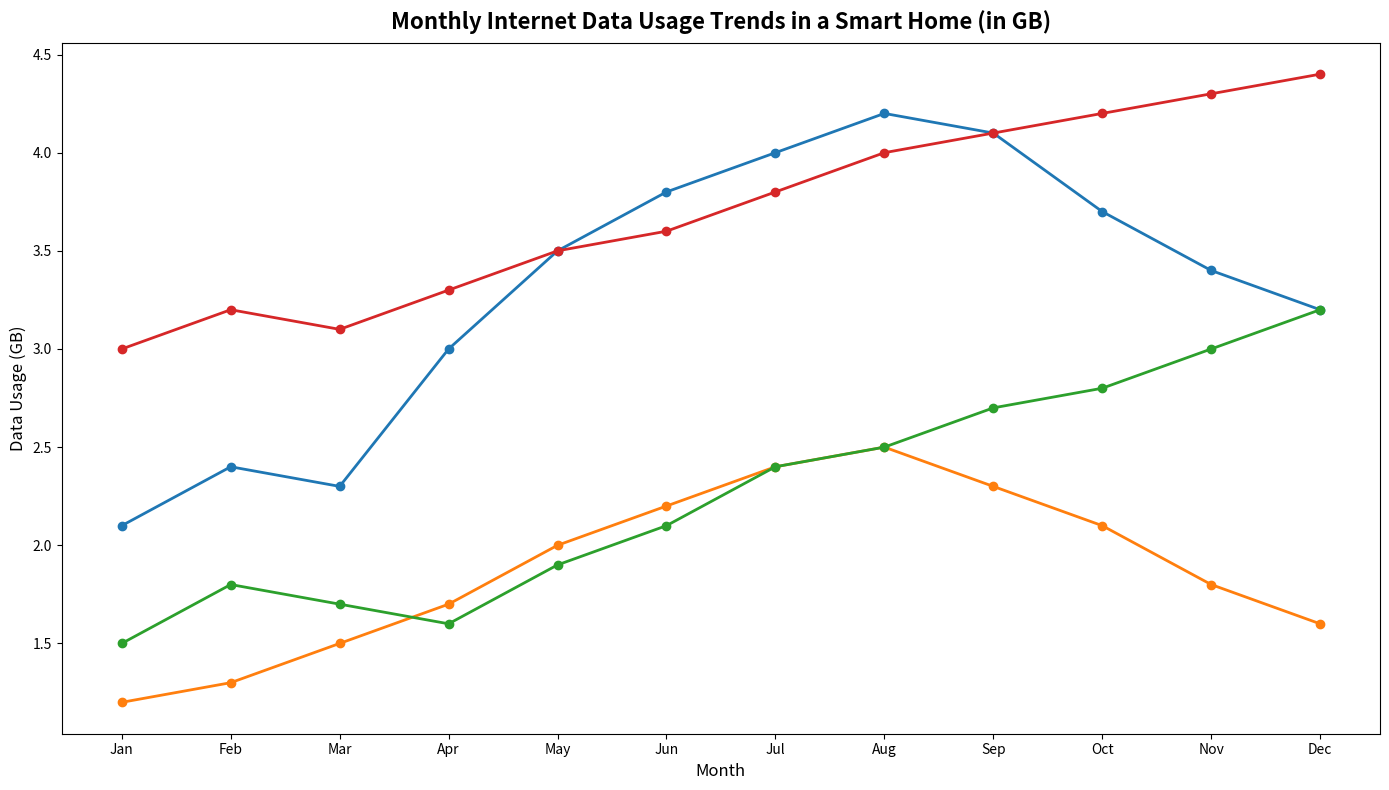

Source code (Python):
import numpy as np
import matplotlib.pyplot as plt

months = ['Jan', 'Feb', 'Mar', 'Apr', 'May', 'Jun', 'Jul', 'Aug', 'Sep', 'Oct', 'Nov', 'Dec']

smart_thermostat = [2.1, 2.4, 2.3, 3.0, 3.5, 3.8, 4.0, 4.2, 4.1, 3.7, 3.4, 3.2]
smart_lighting = [1.2, 1.3, 1.5, 1.7, 2.0, 2.2, 2.4, 2.5, 2.3, 2.1, 1.8, 1.6]
smart_refrigerator = [1.5, 1.8, 1.7, 1.6, 1.9, 2.1, 2.4, 2.5, 2.7, 2.8, 3.0, 3.2]
smart_security = [3.0, 3.2, 3.1, 3.3, 3.5, 3.6, 3.8, 4.0, 4.1, 4.2, 4.3, 4.4]

data_usage = np.array([
    smart_thermostat,
    smart_lighting,
    smart_refrigerator,
    smart_security
])

fig, ax = plt.subplots(figsize=(14, 8))

for idx in range(data_usage.shape[0]):
    ax.plot(months, data_usage[idx], marker='o', linestyle='-', linewidth=2)

ax.set_title('Monthly Internet Data Usage Trends in a Smart Home (in GB)', fontsize=16, fontweight='bold', pad=10)
ax.set_xlabel('Month', fontsize=12)
ax.set_ylabel('Data Usage (GB)', fontsize=12)

plt.tight_layout()
plt.show()
